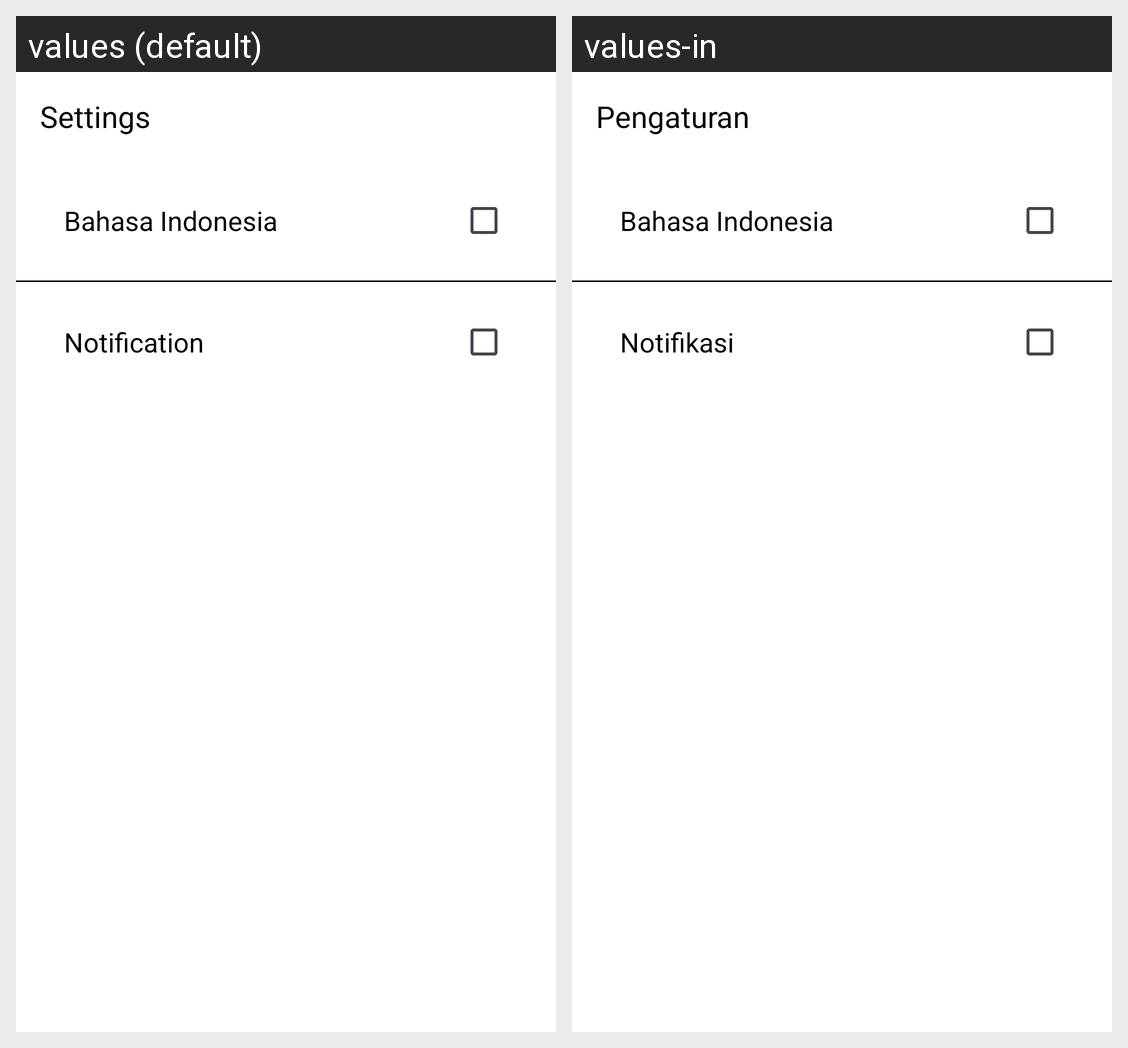

The Android screen above is rendered under two locales of the same app. Produce the string resources it draws, with the default and per-locale values.
Android screen res/layout/activity_pengaturan_detail.xml rendered under 2 locales, left to right: values (default), values-in. Device: Nexus 5 (rendered at 1080×1920; each locale shown at half size, 540×960, under a caption strip naming it); theme Theme.WaterGuard.
Strings drawn on this screen, with the default value and each locale's value (text and hints the layout hard-codes, and strings that could not be matched under every locale, appear in the picture but are not listed):

settings
  values: Settings
  values-in: Pengaturan

text_notification
  values: Notification
  values-in: Notifikasi
